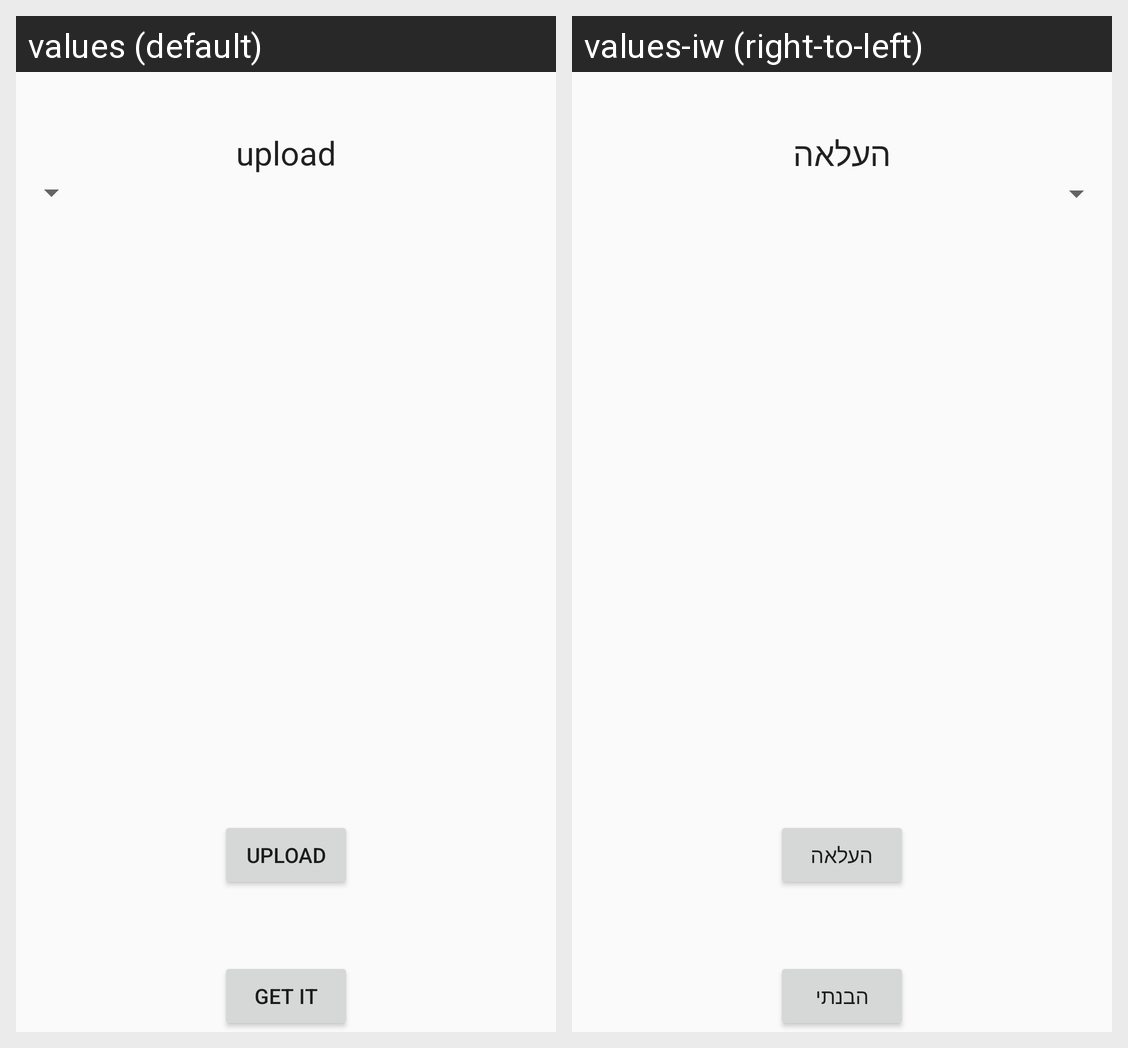

Here is an Android app screen in its default locale and in the app's own translations. Write out the translated-string differences for the strings that appear on this screen.
Android screen res/layout/activity_upload.xml rendered under 2 locales, left to right: values (default), values-iw (right-to-left). Device: Nexus 5 (rendered at 1080×1920; each locale shown at half size, 540×960, under a caption strip naming it); theme AppTheme.
Strings drawn on this screen, with the default value and each locale's value (text and hints the layout hard-codes, and strings that could not be matched under every locale, appear in the picture but are not listed):

upload_files
  values: upload
  values-iw: העלאה

upload
  values: upload
  values-iw: העלאה

getit
  values: get it
  values-iw: הבנתי
